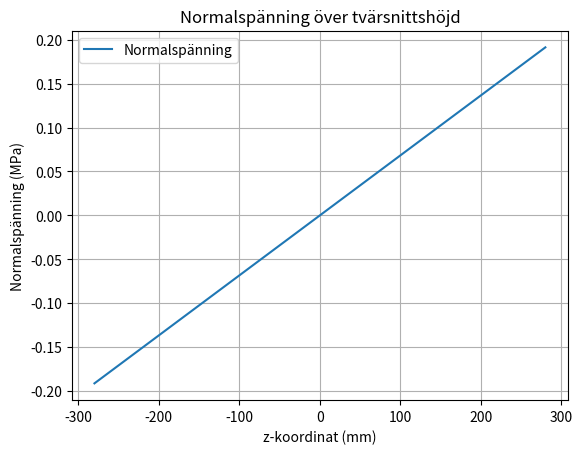

This chart was generated by the following Python code:
# [redacted]

import numpy as np
import matplotlib.pyplot as plt

# Data
M_max = 518.9e3 # Maximalt böjmoment [Nmm], från GC4c
I_y = 758986666.7  # Yttröghetsmoment [mm^4], från GC5a
h_total = 560  # Total höjd av I-tvärsnittet [mm] (520 mm liv + 2 * 20 mm flänsar)
z = np.linspace(-h_total/2, h_total/2, 100)  # z-koordinater [mm]

# Normalspänning
sigma_z = (M_max * z) / I_y  # Normalspänning [MPa]

# Maximal drag- och tryckspänning
sigma_max_tension = np.max(sigma_z)  # Maximal dragspänning
sigma_max_compression = np.min(sigma_z)  # Maximal tryckspänning

print(f"Maximal dragspänning: {sigma_max_tension:.2f} MPa vid z = {z[np.argmax(sigma_z)]:.2f} mm")
print(f"Maximal tryckspänning: {sigma_max_compression:.2f} MPa vid z = {z[np.argmin(sigma_z)]:.2f} mm")
print(f'Detta sker vid x = {z[np.argmax(sigma_z)]/h_total:.2f}h och x = {z[np.argmin(sigma_z)]/h_total:.2f}h')

# Plotta normalspänning
plt.plot(z, sigma_z, label="Normalspänning")
plt.xlabel("z-koordinat (mm)")
plt.ylabel("Normalspänning (MPa)")
plt.title("Normalspänning över tvärsnittshöjd")
plt.grid()
plt.legend()
plt.show()